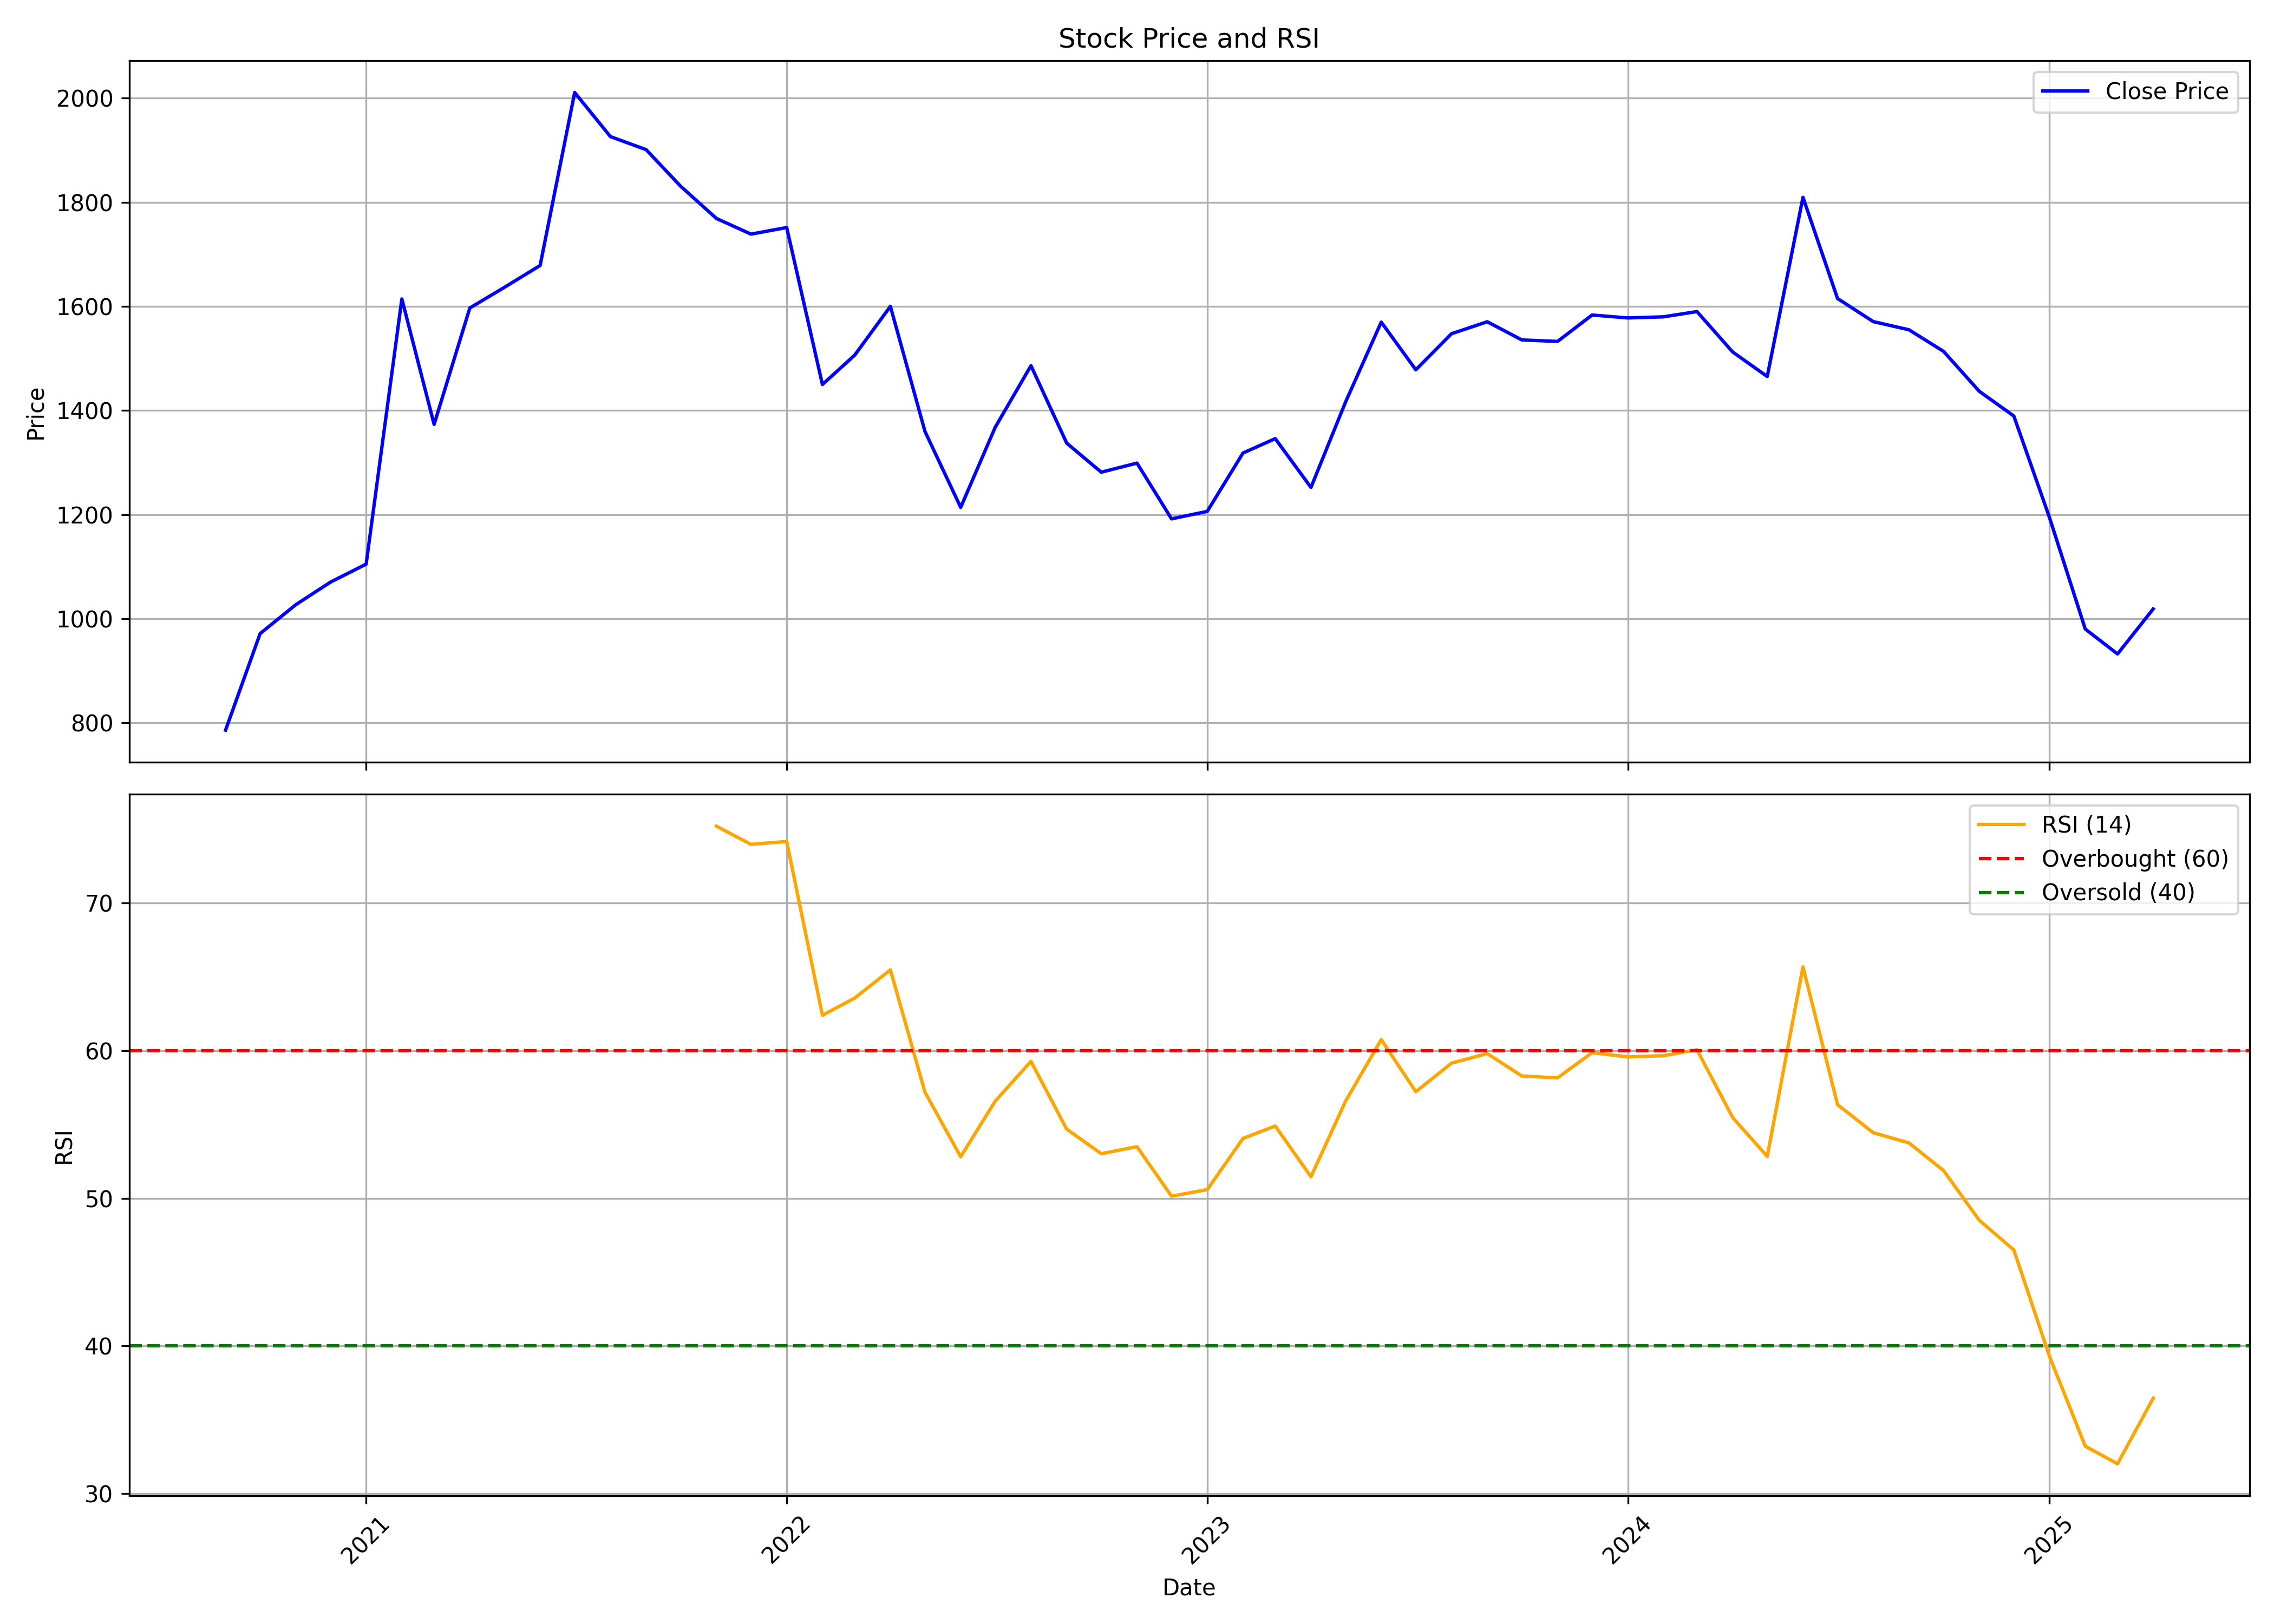

The data file committed next to this chart (first rows):
, Unnamed: 0, date, symbol, open, high, low, close, volume, rsi
0, 0, 2020-09-01, ROUTE, 698.4, 962.4, 608.8, 785.8, 88822031, 
1, 1, 2020-10-01, ROUTE, 799.7, 986.7, 669.8, 971.4, 33481550, 
2, 2, 2020-11-01, ROUTE, 965.2, 1122, 862.1, 1027, 13465743, 
3, 3, 2020-12-01, ROUTE, 1050, 1242, 983.8, 1070, 10108638, 
4, 4, 2021-01-01, ROUTE, 1071, 1271, 1071, 1105, 11579489, 
5, 5, 2021-02-01, ROUTE, 1113, 1928, 1062, 1614, 20361906, 
6, 6, 2021-03-01, ROUTE, 1645, 1771, 1359, 1373, 7898029, 
7, 7, 2021-04-01, ROUTE, 1385, 1722, 1383, 1597, 9284055, 
8, 8, 2021-05-01, ROUTE, 1589, 1748, 1459, 1637, 14775629, 
9, 9, 2021-06-01, ROUTE, 1651, 1807, 1598, 1679, 10028146, 
10, 10, 2021-07-01, ROUTE, 1683, 2247, 1664, 2011, 31327869, 
11, 11, 2021-08-01, ROUTE, 2031, 2042, 1710, 1926, 6415249, 
12, 12, 2021-09-01, ROUTE, 1936, 2039, 1867, 1901, 5412744, 
13, 13, 2021-10-01, ROUTE, 1893, 2329, 1789, 1831, 7304072, 
14, 14, 2021-11-01, ROUTE, 1849, 1959, 1631, 1769, 2346676, 75.22
15, 15, 2021-12-01, ROUTE, 1769, 1875, 1622, 1739, 3319104, 73.99
16, 16, 2022-01-01, ROUTE, 1741, 1887, 1443, 1751, 7545963, 74.18
17, 17, 2022-02-01, ROUTE, 1770, 1842, 1360, 1450, 4795618, 62.4
18, 18, 2022-03-01, ROUTE, 1452, 1649, 1448, 1506, 4426664, 63.57
19, 19, 2022-04-01, ROUTE, 1509, 1611, 1487, 1600, 3400644, 65.48
20, 20, 2022-05-01, ROUTE, 1582, 1688, 1040, 1360, 9028044, 57.19
21, 21, 2022-06-01, ROUTE, 1354, 1410, 1027, 1214, 13514742, 52.81
22, 22, 2022-07-01, ROUTE, 1213, 1415, 1173, 1368, 8438242, 56.59
23, 23, 2022-08-01, ROUTE, 1397, 1555, 1360, 1486, 9338319, 59.28
24, 24, 2022-09-01, ROUTE, 1476, 1507, 1203, 1337, 4875824, 54.68
25, 25, 2022-10-01, ROUTE, 1337, 1403, 1268, 1281, 2973008, 53.02
26, 26, 2022-11-01, ROUTE, 1282, 1330, 1247, 1299, 2131156, 53.5
27, 27, 2022-12-01, ROUTE, 1319, 1372, 1126, 1192, 2180270, 50.14
28, 28, 2023-01-01, ROUTE, 1197, 1270, 1114, 1206, 11430474, 50.59
29, 29, 2023-02-01, ROUTE, 1209, 1346, 1143, 1318, 5668456, 54.06
30, 30, 2023-03-01, ROUTE, 1332, 1365, 1215, 1346, 3918741, 54.9
31, 31, 2023-04-01, ROUTE, 1345, 1371, 1191, 1252, 4001865, 51.46
32, 32, 2023-05-01, ROUTE, 1252, 1507, 1235, 1416, 8244949, 56.58
33, 33, 2023-06-01, ROUTE, 1423, 1631, 1422, 1570, 5418642, 60.76
34, 34, 2023-07-01, ROUTE, 1579, 1734, 1450, 1478, 16414560, 57.22
35, 35, 2023-08-01, ROUTE, 1482, 1556, 1445, 1548, 5534763, 59.16
36, 36, 2023-09-01, ROUTE, 1554, 1594, 1522, 1570, 3434485, 59.81
37, 37, 2023-10-01, ROUTE, 1572, 1581, 1525, 1536, 2182311, 58.29
38, 38, 2023-11-01, ROUTE, 1533, 1555, 1509, 1533, 1494202, 58.16
39, 39, 2023-12-01, ROUTE, 1548, 1613, 1519, 1583, 2902880, 59.87
40, 40, 2024-01-01, ROUTE, 1593, 1719, 1545, 1578, 4792495, 59.58
41, 41, 2024-02-01, ROUTE, 1585, 1657, 1556, 1580, 3526590, 59.66
42, 42, 2024-03-01, ROUTE, 1588, 1612, 1539, 1590, 4376879, 60.07
43, 43, 2024-04-01, ROUTE, 1590, 1615, 1499, 1512, 2618533, 55.47
44, 44, 2024-05-01, ROUTE, 1512, 1553, 1380, 1465, 1298811, 52.83
45, 45, 2024-06-01, ROUTE, 1508, 1915, 1375, 1810, 14586389, 65.68
46, 46, 2024-07-01, ROUTE, 1801, 1928, 1599, 1615, 8416619, 56.35
47, 47, 2024-08-01, ROUTE, 1627, 1640, 1481, 1571, 3273095, 54.44
48, 48, 2024-09-01, ROUTE, 1583, 1696, 1520, 1555, 3644333, 53.75
49, 49, 2024-10-01, ROUTE, 1555, 1597, 1476, 1514, 1653441, 51.88
50, 50, 2024-11-01, ROUTE, 1526, 1545, 1331, 1437, 1757421, 48.51
51, 51, 2024-12-01, ROUTE, 1427, 1501, 1352, 1389, 1985687, 46.5
52, 52, 2025-01-01, ROUTE, 1395, 1438, 1128, 1194, 1653597, 39.28
53, 53, 2025-02-01, ROUTE, 1216, 1260, 961.9, 980.1, 1845648, 33.2
54, 54, 2025-03-01, ROUTE, 985, 1120, 915, 932.2, 5933907, 32
55, 55, 2025-04-01, ROUTE, 928.0, 1040, 861.9, 1019, 2206257, 36.45
